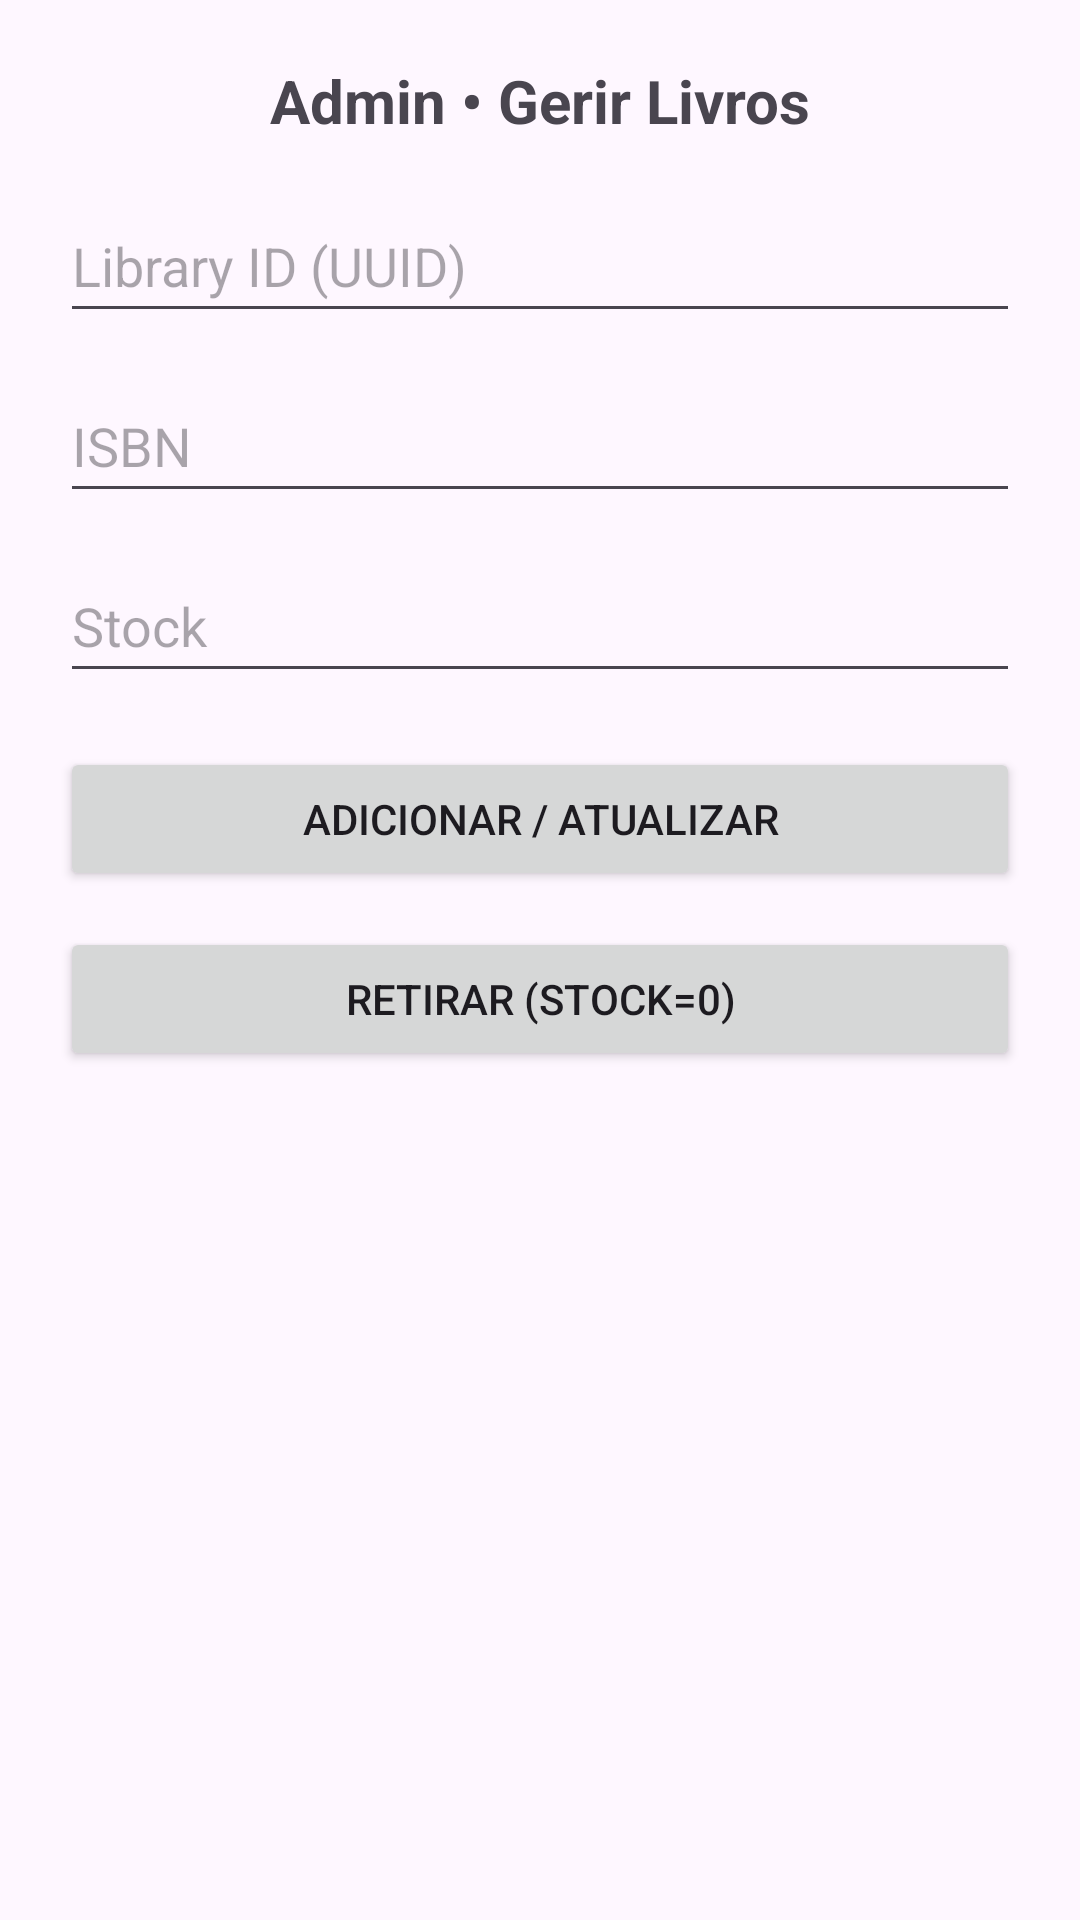

Reconstruct the res/layout file that produces this screen, plus the resources it refers to.
<!-- AndroidManifest.xml: application theme Theme.DSSMV_ProjectDroid_1230593_1222100_1 -->
<!-- res/layout/activity_main_dashboard.xml -->
<?xml version="1.0" encoding="utf-8"?>
<androidx.constraintlayout.widget.ConstraintLayout xmlns:android="http://schemas.android.com/apk/res/android"
                                                   xmlns:app="http://schemas.android.com/apk/res-auto"
                                                   android:padding="20dp"
                                                   android:layout_width="match_parent"
                                                   android:layout_height="match_parent">

    <TextView
            android:id="@+id/tvTitleAdmin"
            android:layout_width="wrap_content"
            android:layout_height="wrap_content"
            android:text="@string/admin_title"
            android:textSize="20sp"
            android:textStyle="bold"
            app:layout_constraintTop_toTopOf="parent"
            app:layout_constraintStart_toStartOf="parent"
            app:layout_constraintEnd_toEndOf="parent"/>

    <EditText
            android:id="@+id/edtLibraryId"
            android:layout_width="0dp"
            android:layout_height="48dp"
            android:hint="@string/hint_library_id"
            android:inputType="text"
            app:layout_constraintTop_toBottomOf="@id/tvTitleAdmin"
            app:layout_constraintStart_toStartOf="parent"
            app:layout_constraintEnd_toEndOf="parent"
            android:layout_marginTop="16dp"/>

    <EditText
            android:id="@+id/edtIsbn"
            android:layout_width="0dp"
            android:layout_height="48dp"
            android:hint="@string/hint_isbn"
            android:inputType="text"
            app:layout_constraintTop_toBottomOf="@id/edtLibraryId"
            app:layout_constraintStart_toStartOf="parent"
            app:layout_constraintEnd_toEndOf="parent"
            android:layout_marginTop="12dp"/>

    <EditText
            android:id="@+id/edtStock"
            android:layout_width="0dp"
            android:layout_height="48dp"
            android:hint="@string/hint_stock"
            android:inputType="number"
            app:layout_constraintTop_toBottomOf="@id/edtIsbn"
            app:layout_constraintStart_toStartOf="parent"
            app:layout_constraintEnd_toEndOf="parent"
            android:layout_marginTop="12dp"/>

    <Button
            android:id="@+id/btnAddOrUpdate"
            android:layout_width="0dp"
            android:layout_height="wrap_content"
            android:text="@string/btn_add_update"
            app:layout_constraintTop_toBottomOf="@id/edtStock"
            app:layout_constraintStart_toStartOf="parent"
            app:layout_constraintEnd_toEndOf="parent"
            android:layout_marginTop="18dp"/>

    <Button
            android:id="@+id/btnRetirar"
            android:layout_width="0dp"
            android:layout_height="wrap_content"
            android:text="@string/btn_remove"
            app:layout_constraintTop_toBottomOf="@id/btnAddOrUpdate"
            app:layout_constraintStart_toStartOf="parent"
            app:layout_constraintEnd_toEndOf="parent"
            android:layout_marginTop="12dp"/>

</androidx.constraintlayout.widget.ConstraintLayout>
<!-- resources referenced by this layout -->
<resources>
  <string name="admin_title">Admin • Gerir Livros</string>
  <string name="btn_add_update">Adicionar / Atualizar</string>
  <string name="btn_remove">Retirar (stock=0)</string>
  <string name="hint_isbn">ISBN</string>
  <string name="hint_library_id">Library ID (UUID)</string>
  <string name="hint_stock">Stock</string>
  <style name="Theme.DSSMV_ProjectDroid_1230593_1222100_1" parent="Base.Theme.DSSMV_ProjectDroid_1230593_1222100_1" />
  <style name="Base.Theme.DSSMV_ProjectDroid_1230593_1222100_1" parent="Theme.Material3.DayNight.NoActionBar">
          
          <item name="colorPrimary">#1C1C1C</item> 
  
      </style>
</resources>
